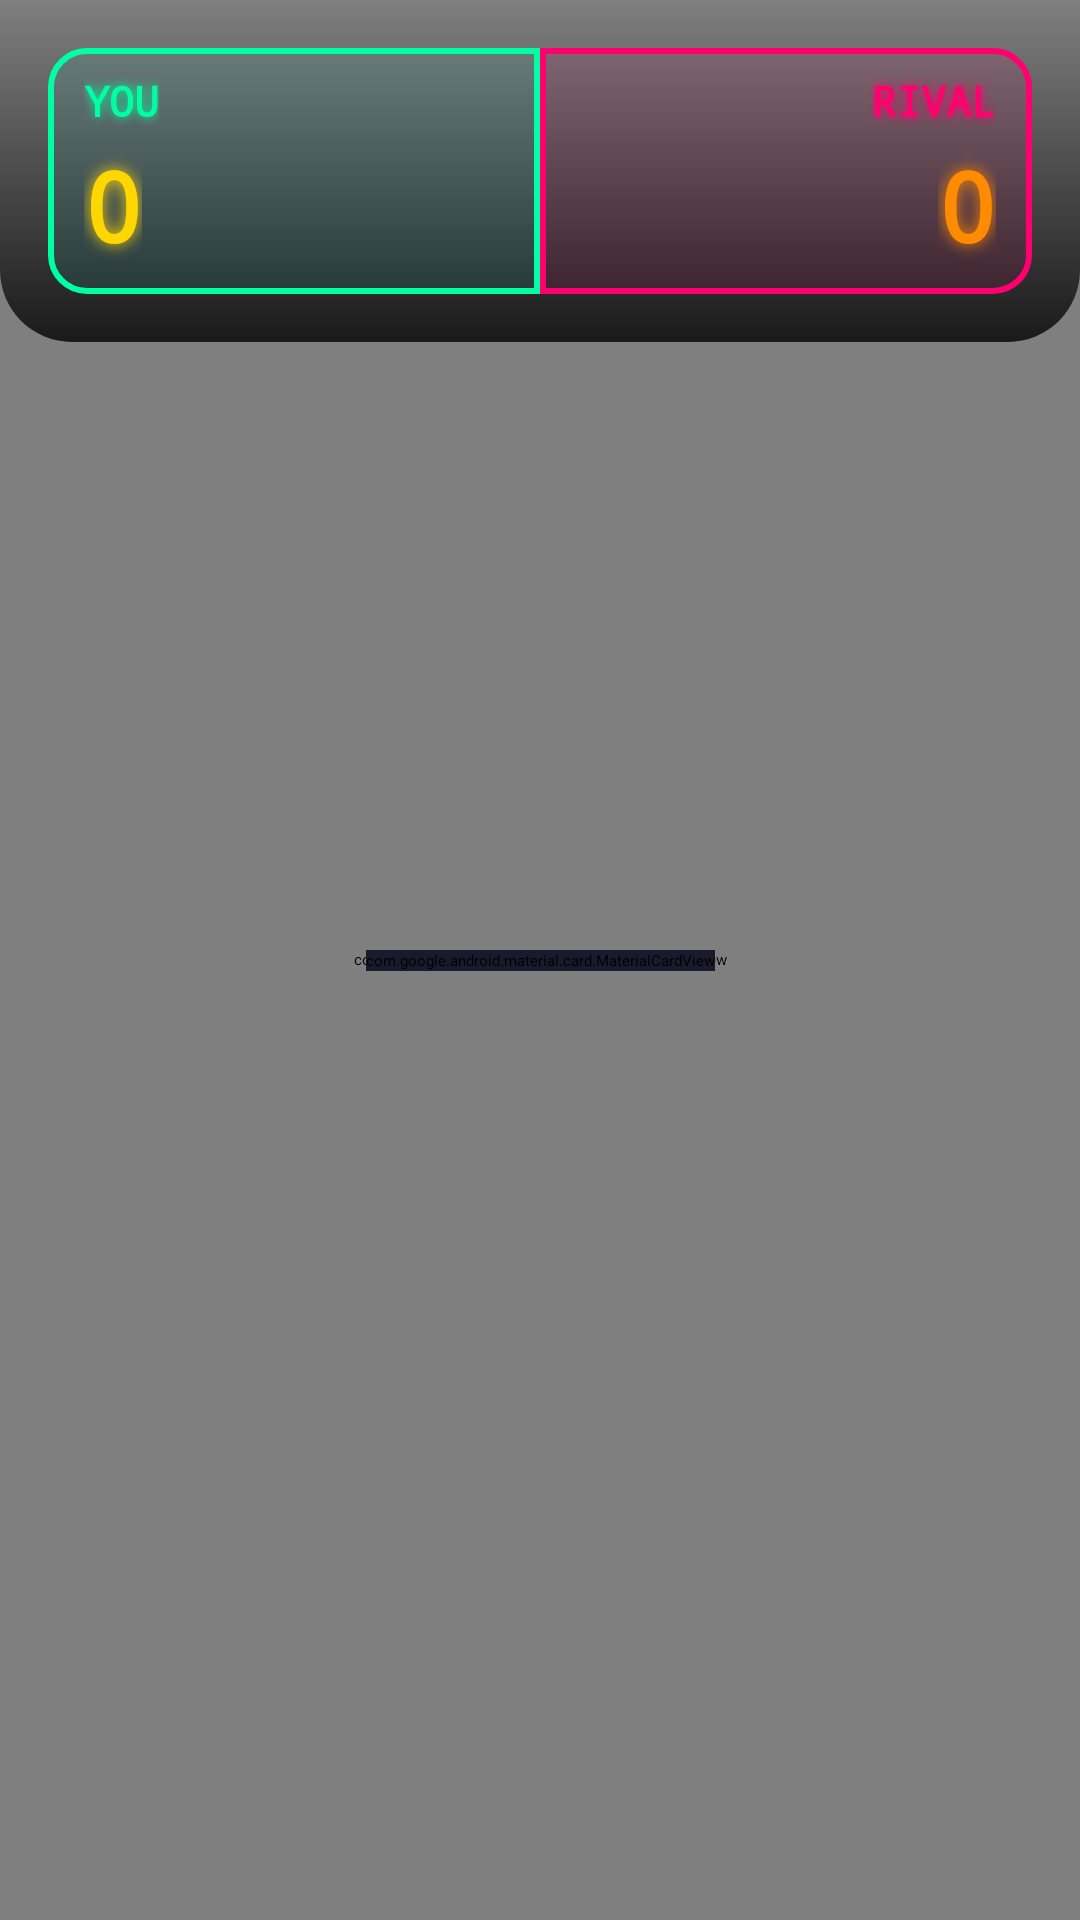

This screen was rendered from an Android layout file. Write that file and the resources it references.
<!-- AndroidManifest.xml: activity theme Theme.TapBattle.FullScreen -->
<!-- res/layout/activity_game.xml -->
<?xml version="1.0" encoding="utf-8"?>
<androidx.constraintlayout.widget.ConstraintLayout
    xmlns:android="http://schemas.android.com/apk/res/android"
    xmlns:app="http://schemas.android.com/apk/res-auto"
    xmlns:tools="http://schemas.android.com/tools"
    android:layout_width="match_parent"
    android:layout_height="match_parent"
    android:background="@drawable/gradient_space_background"
    tools:context=".ui.GameActivity">

    
    <com.example.tapbattleproyectofinal.ui.game.GameView
        android:id="@+id/gameView"
        android:layout_width="0dp"
        android:layout_height="0dp"
        app:layout_constraintTop_toTopOf="parent"
        app:layout_constraintBottom_toBottomOf="parent"
        app:layout_constraintStart_toStartOf="parent"
        app:layout_constraintEnd_toEndOf="parent"/>

    
    <LinearLayout
        android:id="@+id/topPanel"
        android:layout_width="0dp"
        android:layout_height="wrap_content"
        android:orientation="horizontal"
        android:padding="16dp"
        android:background="@drawable/hud_background"
        app:layout_constraintTop_toTopOf="parent"
        app:layout_constraintStart_toStartOf="parent"
        app:layout_constraintEnd_toEndOf="parent"
        android:elevation="8dp">

        
        <LinearLayout
            android:layout_width="0dp"
            android:layout_height="wrap_content"
            android:layout_weight="1"
            android:orientation="vertical"
            android:background="@drawable/player_panel_left">

            <TextView
                android:id="@+id/tvPlayerName"
                android:layout_width="wrap_content"
                android:layout_height="wrap_content"
                android:text="YOU"
                android:textColor="@color/neon_green"
                android:textSize="14sp"
                android:textStyle="bold"
                android:fontFamily="monospace"
                android:shadowColor="@color/neon_green"
                android:shadowRadius="8"
                android:drawablePadding="6dp"/>

            <TextView
                android:id="@+id/tvPlayerScore"
                android:layout_width="wrap_content"
                android:layout_height="wrap_content"
                android:text="0"
                android:textColor="@color/pixel_gold"
                android:textSize="32sp"
                android:textStyle="bold"
                android:fontFamily="monospace"
                android:shadowColor="@color/neon_yellow"
                android:shadowRadius="12"
                android:layout_marginTop="4dp"/>

        </LinearLayout>


        
        <LinearLayout
            android:layout_width="0dp"
            android:layout_height="wrap_content"
            android:layout_weight="1"
            android:orientation="vertical"
            android:gravity="end"
            android:background="@drawable/player_panel_right">

            <TextView
                android:id="@+id/tvOpponentName"
                android:layout_width="wrap_content"
                android:layout_height="wrap_content"
                android:text="RIVAL"
                android:textColor="@color/neon_pink"
                android:textSize="14sp"
                android:textStyle="bold"
                android:fontFamily="monospace"
                android:shadowColor="@color/neon_pink"
                android:shadowRadius="8"
                android:drawablePadding="6dp"/>

            <TextView
                android:id="@+id/tvOpponentScore"
                android:layout_width="wrap_content"
                android:layout_height="wrap_content"
                android:text="0"
                android:textColor="@color/pixel_orange"
                android:textSize="32sp"
                android:textStyle="bold"
                android:fontFamily="monospace"
                android:shadowColor="@color/neon_orange"
                android:shadowRadius="12"
                android:layout_marginTop="4dp"/>

        </LinearLayout>

    </LinearLayout>

    
    <com.google.android.material.card.MaterialCardView
        android:id="@+id/cardStartMessage"
        android:layout_width="wrap_content"
        android:layout_height="wrap_content"
        app:layout_constraintTop_toTopOf="parent"
        app:layout_constraintBottom_toBottomOf="parent"
        app:layout_constraintStart_toStartOf="parent"
        app:layout_constraintEnd_toEndOf="parent"
        app:cardCornerRadius="24dp"
        app:cardElevation="20dp"
        android:backgroundTint="#1A1A2E"
        app:strokeColor="@color/neon_purple"
        app:strokeWidth="3dp"
        android:visibility="visible">

        <LinearLayout
            android:layout_width="wrap_content"
            android:layout_height="wrap_content"
            android:orientation="vertical"
            android:padding="40dp"
            android:gravity="center">

            <TextView
                android:layout_width="wrap_content"
                android:layout_height="wrap_content"
                android:text="⚡"
                android:textSize="72sp"/>

            <TextView
                android:layout_width="wrap_content"
                android:layout_height="wrap_content"
                android:text="PREPARE!"
                android:textSize="32sp"
                android:textStyle="bold"
                android:fontFamily="monospace"
                android:textColor="@color/pixel_gold"
                android:shadowColor="@color/neon_yellow"
                android:shadowRadius="15"
                android:layout_marginTop="12dp"/>

            <TextView
                android:layout_width="wrap_content"
                android:layout_height="wrap_content"
                android:text="BATTLE STARTING..."
                android:textSize="16sp"
                android:fontFamily="monospace"
                android:textColor="@color/space_cyan"
                android:layout_marginTop="8dp"/>

            
            <TextView
                android:layout_width="wrap_content"
                android:layout_height="wrap_content"
                android:text="▸▸▸ ◂◂◂"
                android:textSize="20sp"
                android:textColor="@color/neon_purple"
                android:layout_marginTop="12dp"/>

        </LinearLayout>

    </com.google.android.material.card.MaterialCardView>


</androidx.constraintlayout.widget.ConstraintLayout>
<!-- resources referenced by this layout -->
<resources>
  <color name="neon_green">#00FFA3</color>
  <color name="neon_orange">#FF8500</color>
  <color name="neon_pink">#FF006E</color>
  <color name="neon_purple">#B24BF3</color>
  <color name="neon_yellow">#FFD60A</color>
  <color name="pixel_gold">#FFD700</color>
  <color name="pixel_orange">#FF8C00</color>
  <color name="space_cyan">#26D0CE</color>
  <!-- drawable gradient_space_background (drawable) -->
  <?xml version="1.0" encoding="utf-8"?>
  <shape xmlns:android="http://schemas.android.com/apk/res/android">
      <gradient
          android:angle="135"
          android:startColor="#0F0C29"
          android:centerColor="#1A2980"
          android:endColor="#26D0CE"
          android:type="linear"/>
  </shape>
  <!-- drawable hud_background (drawable) -->
  <?xml version="1.0" encoding="utf-8"?>
  <shape xmlns:android="http://schemas.android.com/apk/res/android">
      <gradient
          android:angle="90"
          android:startColor="#CC000000"
          android:endColor="#00000000"
          android:type="linear"/>
      <corners android:bottomLeftRadius="24dp" android:bottomRightRadius="24dp"/>
  </shape>
  <!-- drawable player_panel_left (drawable) -->
  <?xml version="1.0" encoding="utf-8"?>
  <shape xmlns:android="http://schemas.android.com/apk/res/android">
      <solid android:color="#1A26D0CE"/>
      <corners
          android:topLeftRadius="12dp"
          android:bottomLeftRadius="12dp"/>
      <stroke
          android:width="2dp"
          android:color="@color/neon_green"/>
      <padding
          android:left="12dp"
          android:top="8dp"
          android:right="8dp"
          android:bottom="8dp"/>
  </shape>
  <!-- drawable player_panel_right (drawable) -->
  <?xml version="1.0" encoding="utf-8"?>
  <shape xmlns:android="http://schemas.android.com/apk/res/android">
      <solid android:color="#1AFF006E"/>
      <corners
          android:topRightRadius="12dp"
          android:bottomRightRadius="12dp"/>
      <stroke
          android:width="2dp"
          android:color="@color/neon_pink"/>
      <padding
          android:left="8dp"
          android:top="8dp"
          android:right="12dp"
          android:bottom="8dp"/>
  </shape>
</resources>
